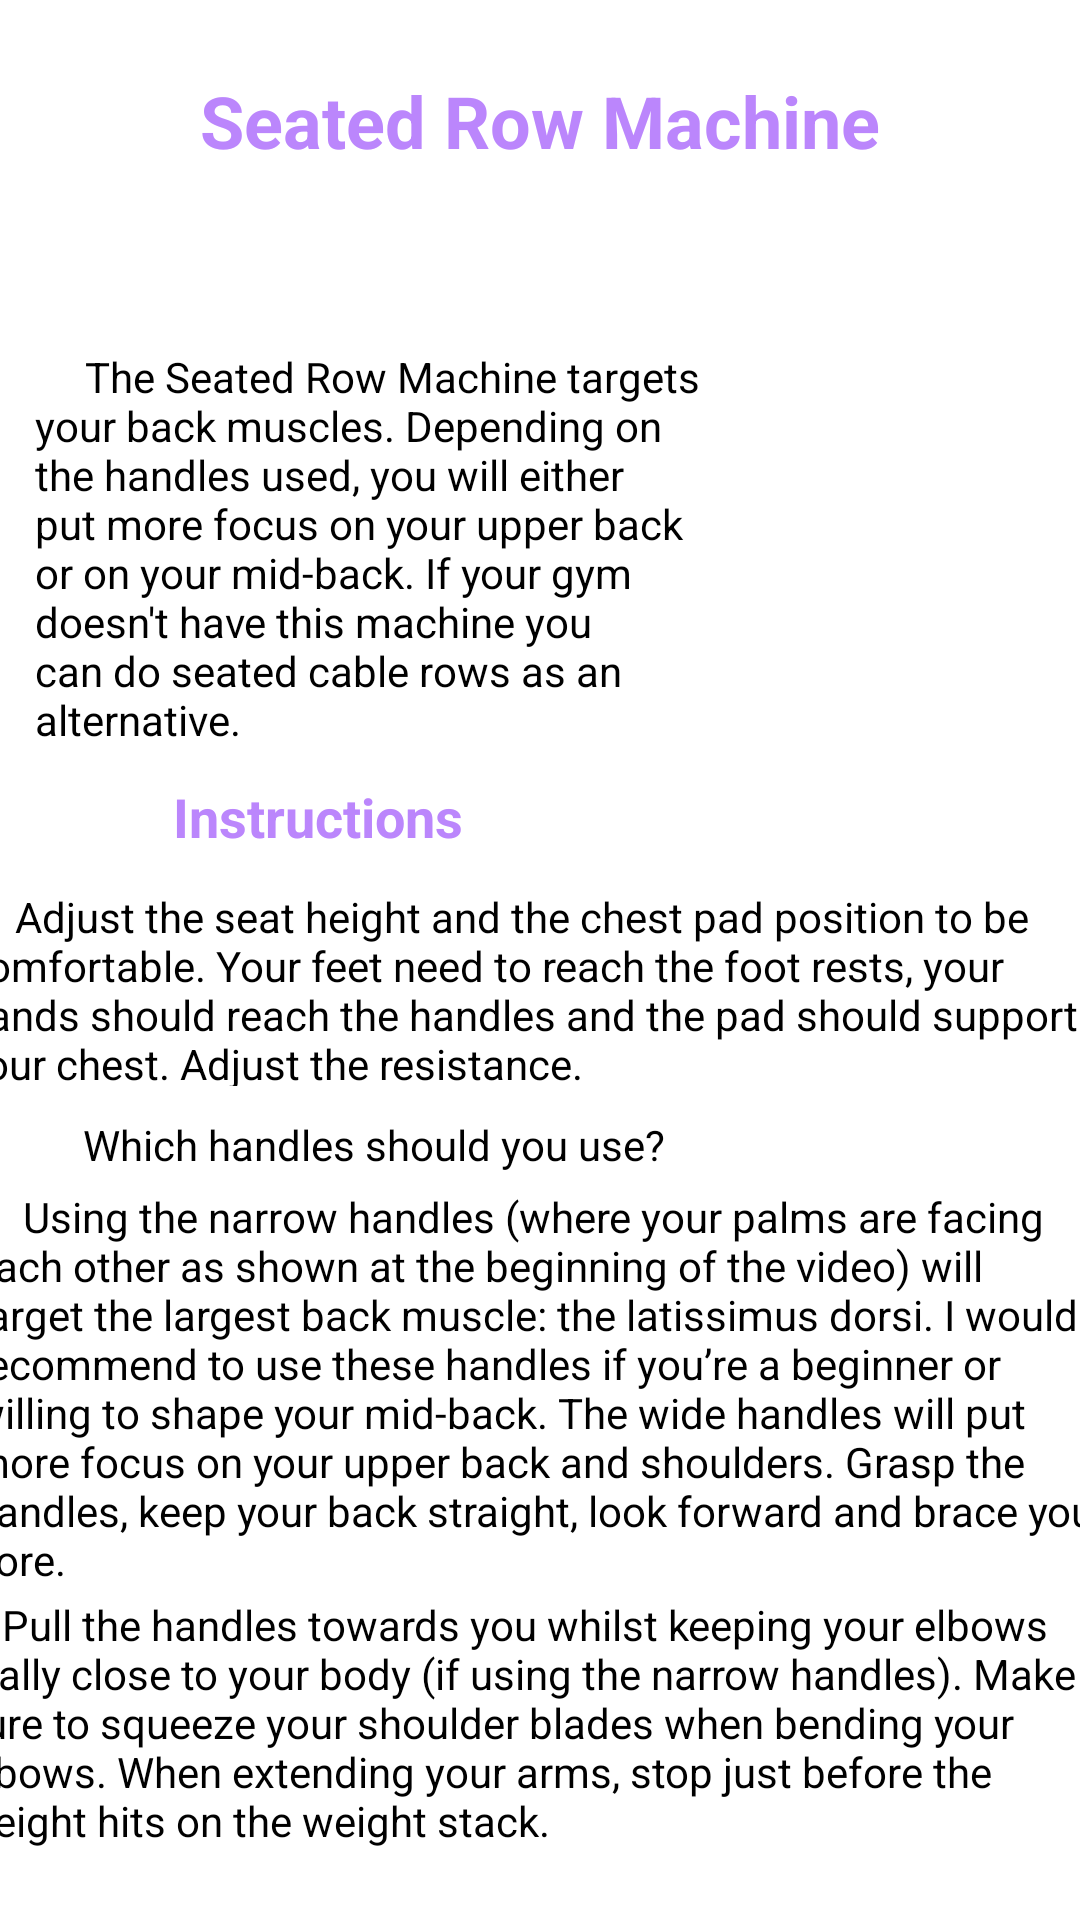

Android layout source for this screen:
<!-- AndroidManifest.xml: application theme Theme.GYMAPP -->
<!-- res/layout/activity_seated_row.xml -->
<?xml version="1.0" encoding="utf-8"?>
<androidx.constraintlayout.widget.ConstraintLayout xmlns:android="http://schemas.android.com/apk/res/android"
    xmlns:app="http://schemas.android.com/apk/res-auto"
    xmlns:tools="http://schemas.android.com/tools"
    android:layout_width="match_parent"
    android:layout_height="match_parent"
    tools:context=".SeatedRowActivity">

    <ImageView
        android:id="@+id/imageView"
        android:layout_width="fill_parent"
        android:layout_height="fill_parent"
        android:layout_centerHorizontal="true"
        android:alpha="0.6"
        android:scaleType="centerCrop"
        android:src="@drawable/wallpaper"
        app:layout_constraintBottom_toBottomOf="parent"
        app:layout_constraintEnd_toEndOf="parent"
        app:layout_constraintHorizontal_bias="0.0"
        app:layout_constraintStart_toStartOf="parent"
        app:layout_constraintTop_toTopOf="parent"
        app:layout_constraintVertical_bias="0.0"
        tools:ignore="MissingConstraints" />

    <TextView
        android:id="@+id/textView33"
        android:layout_width="383dp"
        android:layout_height="97dp"
        android:layout_marginTop="532dp"
        android:text="    Pull the handles towards you whilst keeping your elbows really close to your body (if using the narrow handles). Make sure to squeeze your shoulder blades when bending your elbows. When extending your arms, stop just before the weight hits on the weight stack."
        android:textColor="@color/black"
        app:layout_constraintEnd_toEndOf="parent"
        app:layout_constraintHorizontal_bias="0.571"
        app:layout_constraintStart_toStartOf="parent"
        app:layout_constraintTop_toTopOf="parent" />

    <TextView
        android:id="@+id/textView9"
        android:layout_width="wrap_content"
        android:layout_height="wrap_content"
        android:layout_marginTop="260dp"
        android:text="Instructions"
        android:textColor="@color/purple_200"
        android:textSize="18dp"
        android:textStyle="bold"
        app:layout_constraintEnd_toEndOf="parent"
        app:layout_constraintHorizontal_bias="0.219"
        app:layout_constraintStart_toStartOf="parent"
        app:layout_constraintTop_toTopOf="parent" />

    <TextView
        android:id="@+id/textView30"
        android:layout_width="224dp"
        android:layout_height="156dp"
        android:layout_marginTop="116dp"
        android:text="     The Seated Row Machine targets your back muscles. Depending on the handles used, you will either put more focus on your upper back or on your mid-back.
If your gym doesn't have this machine you can do seated cable rows as an alternative."
        android:textColor="@color/black"
        app:layout_constraintEnd_toEndOf="parent"
        app:layout_constraintHorizontal_bias="0.085"
        app:layout_constraintStart_toStartOf="parent"
        app:layout_constraintTop_toTopOf="parent" />

    <TextView
        android:id="@+id/textView31"
        android:layout_width="379dp"
        android:layout_height="138dp"
        android:layout_marginTop="396dp"
        android:text="     Using the narrow handles (where your palms are facing each other as shown at the beginning of the video) will target the largest back muscle: the latissimus dorsi. I would recommend to use these handles if you’re a beginner or willing to shape your mid-back. The wide handles will put more focus on your upper back and shoulders. Grasp the handles, keep your back straight, look forward and brace your core."
        android:textColor="@color/black"
        app:layout_constraintEnd_toEndOf="parent"
        app:layout_constraintStart_toStartOf="parent"
        app:layout_constraintTop_toTopOf="parent" />

    <TextView
        android:id="@+id/textView32"
        android:layout_width="382dp"
        android:layout_height="66dp"
        android:layout_marginTop="296dp"
        android:text="     Adjust the seat height and the chest pad position to be comfortable. Your feet need to reach the foot rests, your hands should reach the handles and the pad should support your chest. Adjust the resistance."
        android:textColor="@color/black"
        app:layout_constraintEnd_toEndOf="parent"
        app:layout_constraintHorizontal_bias="0.551"
        app:layout_constraintStart_toStartOf="parent"
        app:layout_constraintTop_toTopOf="parent" />

    <TextView
        android:id="@+id/textView7"
        android:layout_width="wrap_content"
        android:layout_height="wrap_content"
        android:layout_marginTop="24dp"
        android:text="Seated Row Machine"
        android:textColor="@color/purple_200"
        android:textSize="24dp"
        android:textStyle="bold"
        app:layout_constraintEnd_toEndOf="parent"
        app:layout_constraintStart_toStartOf="parent"
        app:layout_constraintTop_toTopOf="parent" />

    <Button
        android:id="@+id/button"
        android:layout_width="wrap_content"
        android:layout_height="wrap_content"
        android:layout_marginTop="644dp"
        android:text="Back"
        android:backgroundTint="#8C56EC"
        android:onClick="back"
        app:layout_constraintEnd_toEndOf="parent"
        app:layout_constraintHorizontal_bias="0.482"
        app:layout_constraintStart_toStartOf="parent"
        app:layout_constraintTop_toTopOf="parent" />

    <ImageView
        android:id="@+id/imageView14"
        android:layout_width="198dp"
        android:layout_height="219dp"
        android:layout_marginTop="68dp"
        app:layout_constraintEnd_toEndOf="parent"
        app:layout_constraintHorizontal_bias="1.0"
        app:layout_constraintStart_toStartOf="parent"
        app:layout_constraintTop_toTopOf="parent"
        app:srcCompat="@drawable/seatedrow" />

    <TextView
        android:id="@+id/textView29"
        android:layout_width="wrap_content"
        android:layout_height="wrap_content"
        android:layout_marginTop="372dp"
        android:text="     Which handles should you use?"
        android:textColor="@color/black"
        app:layout_constraintEnd_toEndOf="parent"
        app:layout_constraintHorizontal_bias="0.074"
        app:layout_constraintStart_toStartOf="parent"
        app:layout_constraintTop_toTopOf="parent" />

</androidx.constraintlayout.widget.ConstraintLayout>
<!-- resources referenced by this layout -->
<resources>
  <style name="Theme.GYMAPP" parent="Theme.MaterialComponents.DayNight.DarkActionBar">
          
          <item name="colorPrimary">@color/purple_500</item>
          <item name="colorPrimaryVariant">@color/purple_700</item>
          <item name="colorOnPrimary">@color/white</item>
          
          <item name="colorSecondary">@color/teal_200</item>
          <item name="colorSecondaryVariant">@color/teal_700</item>
          <item name="colorOnSecondary">@color/black</item>
          
          <item name="android:statusBarColor" tools:targetApi="l">?attr/colorPrimaryVariant</item>
          
      </style>
  <!-- not gathered from this repository: default colours our renderer supplied (Android Studio template values) -->
  <color name="purple_200">#FFBB86FC</color>
  <color name="purple_500">#FF6200EE</color>
  <color name="purple_700">#FF3700B3</color>
  <color name="teal_200">#FF03DAC5</color>
  <color name="teal_700">#FF018786</color>
  <color name="black">#FF000000</color>
  <color name="white">#FFFFFFFF</color>
</resources>
